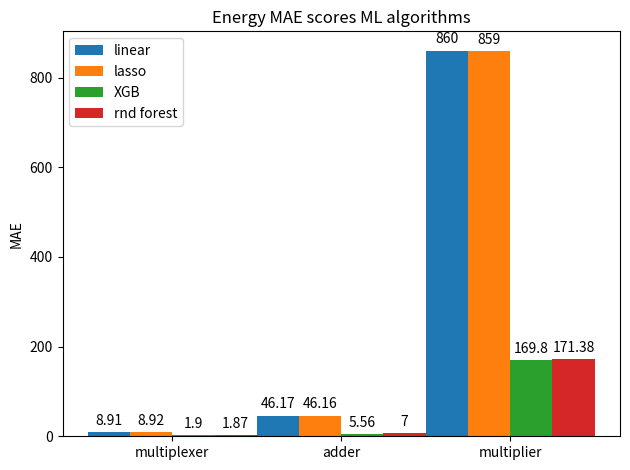
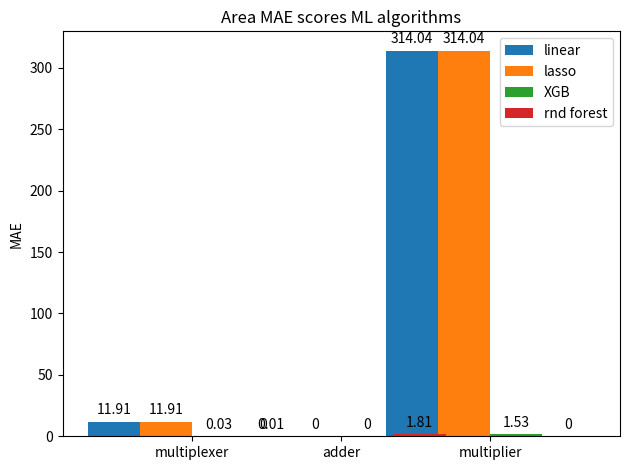

These charts were generated, in order, by the following Python code:
import matplotlib.pyplot as plt
import numpy as np

#DISPLAY THE NORMALIZED MAE OF THE VARIOUS ML ALGORITHMS FOR EACH COMPONENT

####################################
#ENERGY
components = ['multiplexer', 'adder', 'multiplier']
linear_MAE = [8.91, 46.17, 860]
lasso_MAE = [8.92, 46.16, 859]
gradboosting_MAE = [1.90, 5.56, 169.80]
forest_MAE = [1.87, 7.00, 171.38]

x = np.arange(len(components))  # the label locations
width = 0.25  # the width of the bars

fig, ax = plt.subplots()
rects1 = ax.bar(x - 3*(width/2), linear_MAE, width, label='linear')
rects2 = ax.bar(x - width/2, lasso_MAE, width, label='lasso')
rects3 = ax.bar(x + width/2, gradboosting_MAE, width, label='XGB')
rects4 = ax.bar(x + 3*(width/2), forest_MAE, width, label='rnd forest')

# Add some text for labels, title and custom x-axis tick labels, etc.
ax.set_ylabel('MAE')
ax.set_title('Energy MAE scores ML algorithms')
ax.set_xticks(x, components)
ax.legend()

ax.bar_label(rects1, padding=3)
ax.bar_label(rects2, padding=3)
ax.bar_label(rects3, padding=3)
ax.bar_label(rects4, padding=3)

fig.tight_layout()

plt.show()



####################################
#AREA
linear_MAE = [11.91, 0, 314.04]
lasso_MAE = [11.91, 0, 314.04]
gradboosting_MAE = [0.03, 0, 1.53]
forest_MAE = [0.01, 1.81, 0]

x = np.arange(len(components))  # the label locations
width = 0.35  # the width of the bars

fig, ax = plt.subplots()
rects1 = ax.bar(x - 3*(width/2), linear_MAE, width, label='linear')
rects2 = ax.bar(x - width/2, lasso_MAE, width, label='lasso')
rects3 = ax.bar(x + width/2, gradboosting_MAE, width, label='XGB')
rects4 = ax.bar(x + 3*(width/2), forest_MAE, width, label='rnd forest')

# Add some text for labels, title and custom x-axis tick labels, etc.
ax.set_ylabel('MAE')
ax.set_title('Area MAE scores ML algorithms')
ax.set_xticks(x, components)
ax.legend()

ax.bar_label(rects1, padding=3)
ax.bar_label(rects2, padding=3)
ax.bar_label(rects3, padding=3)
ax.bar_label(rects4, padding=3)

fig.tight_layout()

plt.show()